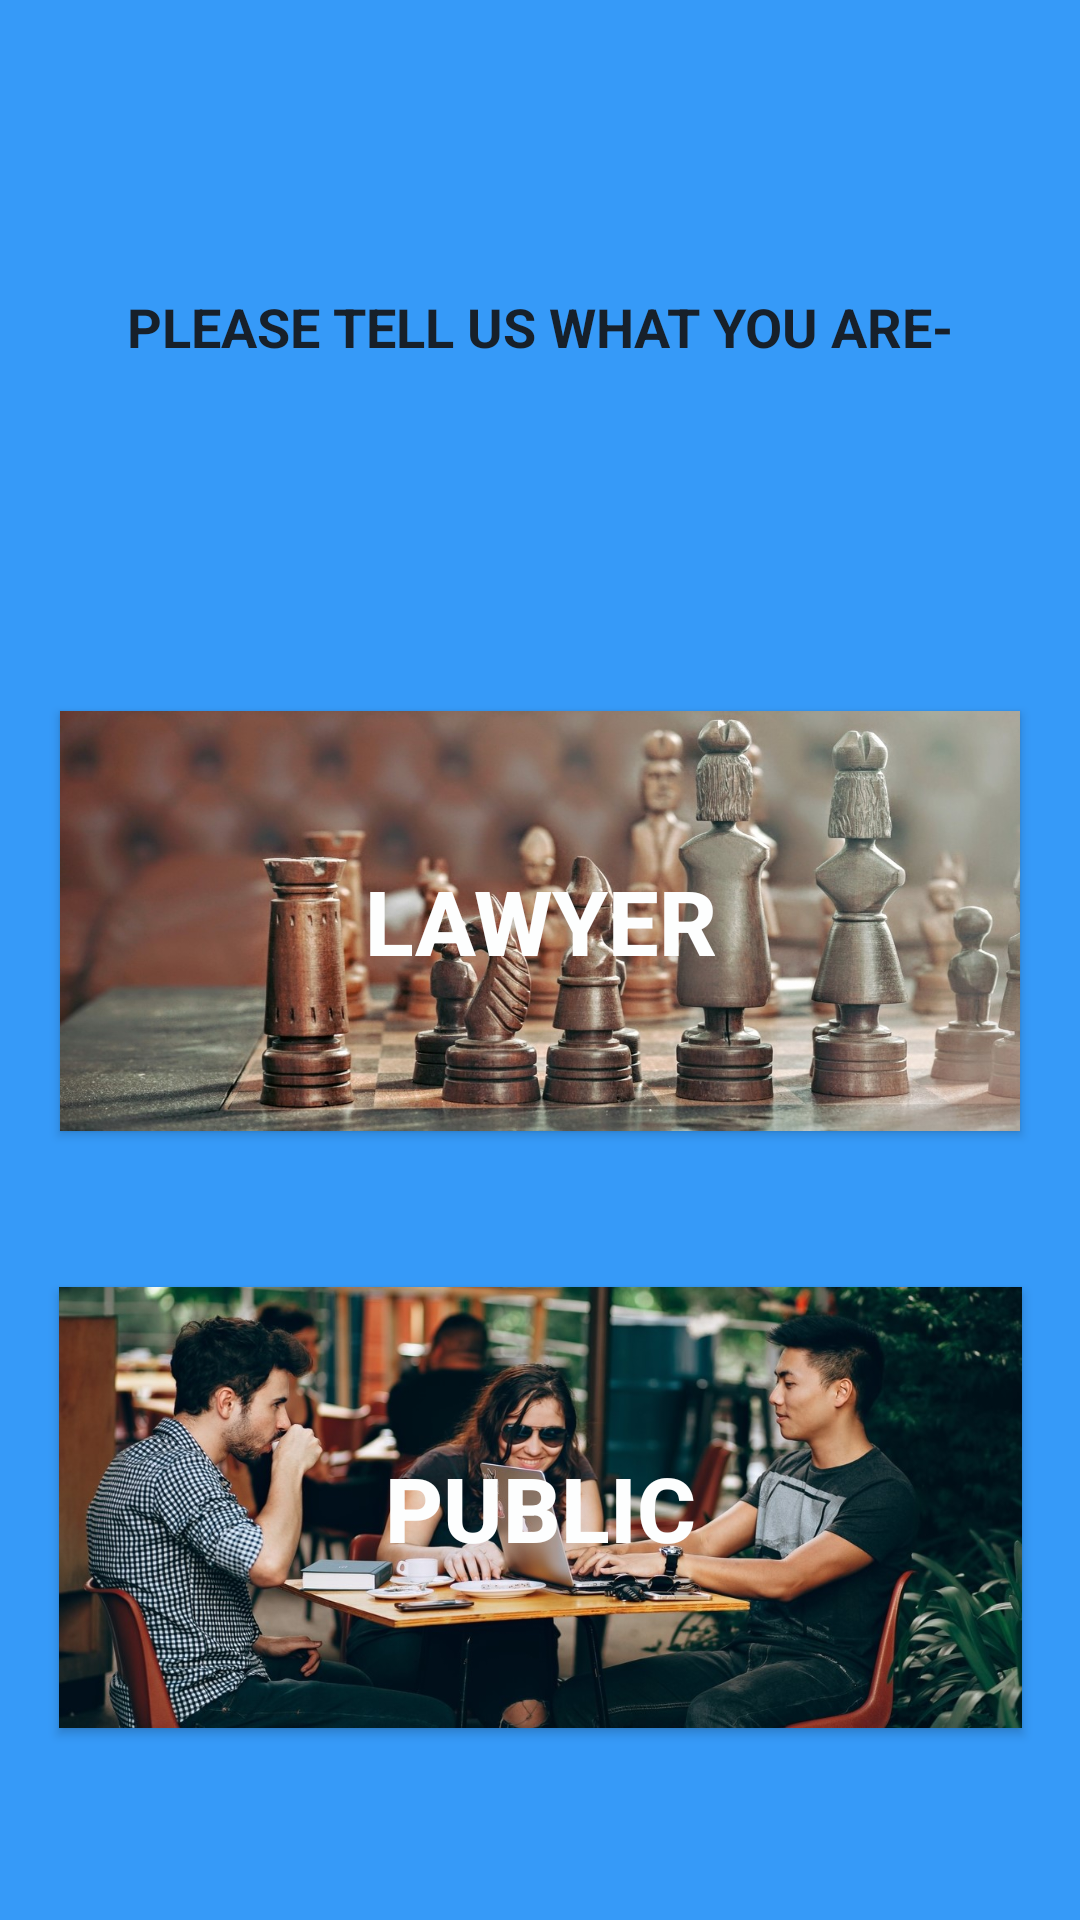

Layout XML and referenced resources for this Android screen:
<!-- AndroidManifest.xml: application theme Theme.AppCompat.Light.NoActionBar -->
<!-- res/layout/or.xml -->
<?xml version="1.0" encoding="utf-8"?>
<android.support.constraint.ConstraintLayout
    xmlns:android="http://schemas.android.com/apk/res/android"
    xmlns:app="http://schemas.android.com/apk/res-auto"
    xmlns:tools="http://schemas.android.com/tools"
    android:layout_width="match_parent"
    android:layout_height="match_parent"
    android:background="@color/blue">

    <TextView
        android:layout_width="326dp"
        android:layout_height="44dp"
        android:layout_marginBottom="8dp"
        android:layout_marginEnd="8dp"
        android:layout_marginLeft="8dp"
        android:layout_marginRight="8dp"
        android:layout_marginStart="8dp"
        android:layout_marginTop="8dp"
        android:text="@string/wry"
        android:textAlignment="center"
        android:textStyle="bold"
        android:textColor="@color/black"
        android:textSize="18sp"
        android:onClick="tosignup"
        app:layout_constraintBottom_toTopOf="@+id/button5"
        app:layout_constraintEnd_toEndOf="parent"
        app:layout_constraintStart_toStartOf="parent"
        app:layout_constraintTop_toTopOf="parent" />

    <Button
        android:id="@+id/button5"
        android:layout_width="320dp"
        android:layout_height="140dp"
        android:layout_marginBottom="8dp"
        android:layout_marginEnd="8dp"
        android:layout_marginLeft="8dp"
        android:layout_marginRight="8dp"
        android:layout_marginStart="8dp"
        android:layout_marginTop="128dp"
        android:background="@drawable/lawyer"
        android:text="@string/lawyer"
        android:onClick="tosignup"
        android:textColor="@color/white"
        android:textSize="30sp"
        android:textStyle="bold"
        app:layout_constraintBottom_toTopOf="@+id/button3"
        app:layout_constraintEnd_toEndOf="parent"
        app:layout_constraintStart_toStartOf="parent"
        app:layout_constraintTop_toTopOf="parent"
        app:layout_constraintVertical_bias="0.712" />

    <Button
        android:id="@+id/button3"
        android:layout_width="321dp"
        android:layout_height="147dp"
        android:layout_marginBottom="64dp"
        android:layout_marginEnd="8dp"
        android:layout_marginLeft="8dp"
        android:layout_marginRight="8dp"
        android:layout_marginStart="8dp"
        android:background="@drawable/people"
        android:text="@string/pub"
        android:textColor="@color/white"
        android:onClick="tosignup"
        android:textSize="30sp"
        android:textStyle="bold"
        app:layout_constraintBottom_toBottomOf="parent"
        app:layout_constraintEnd_toEndOf="parent"
        app:layout_constraintStart_toStartOf="parent" />

</android.support.constraint.ConstraintLayout>
<!-- resources referenced by this layout -->
<resources>
  <color name="black">#17202A</color>
  <color name="blue">#369af8</color>
  
      //test
  <color name="white">#FDFEFE</color>
  <!-- drawable lawyer: jpg bitmap (drawable, 174882 bytes) -->
  <!-- drawable people: jpg bitmap (drawable, 192663 bytes) -->
  <string name="lawyer">LAWYER</string>
  <string name="pub">PUBLIC</string>
  <string name="wry">PLEASE TELL US WHAT YOU ARE-</string>
</resources>
